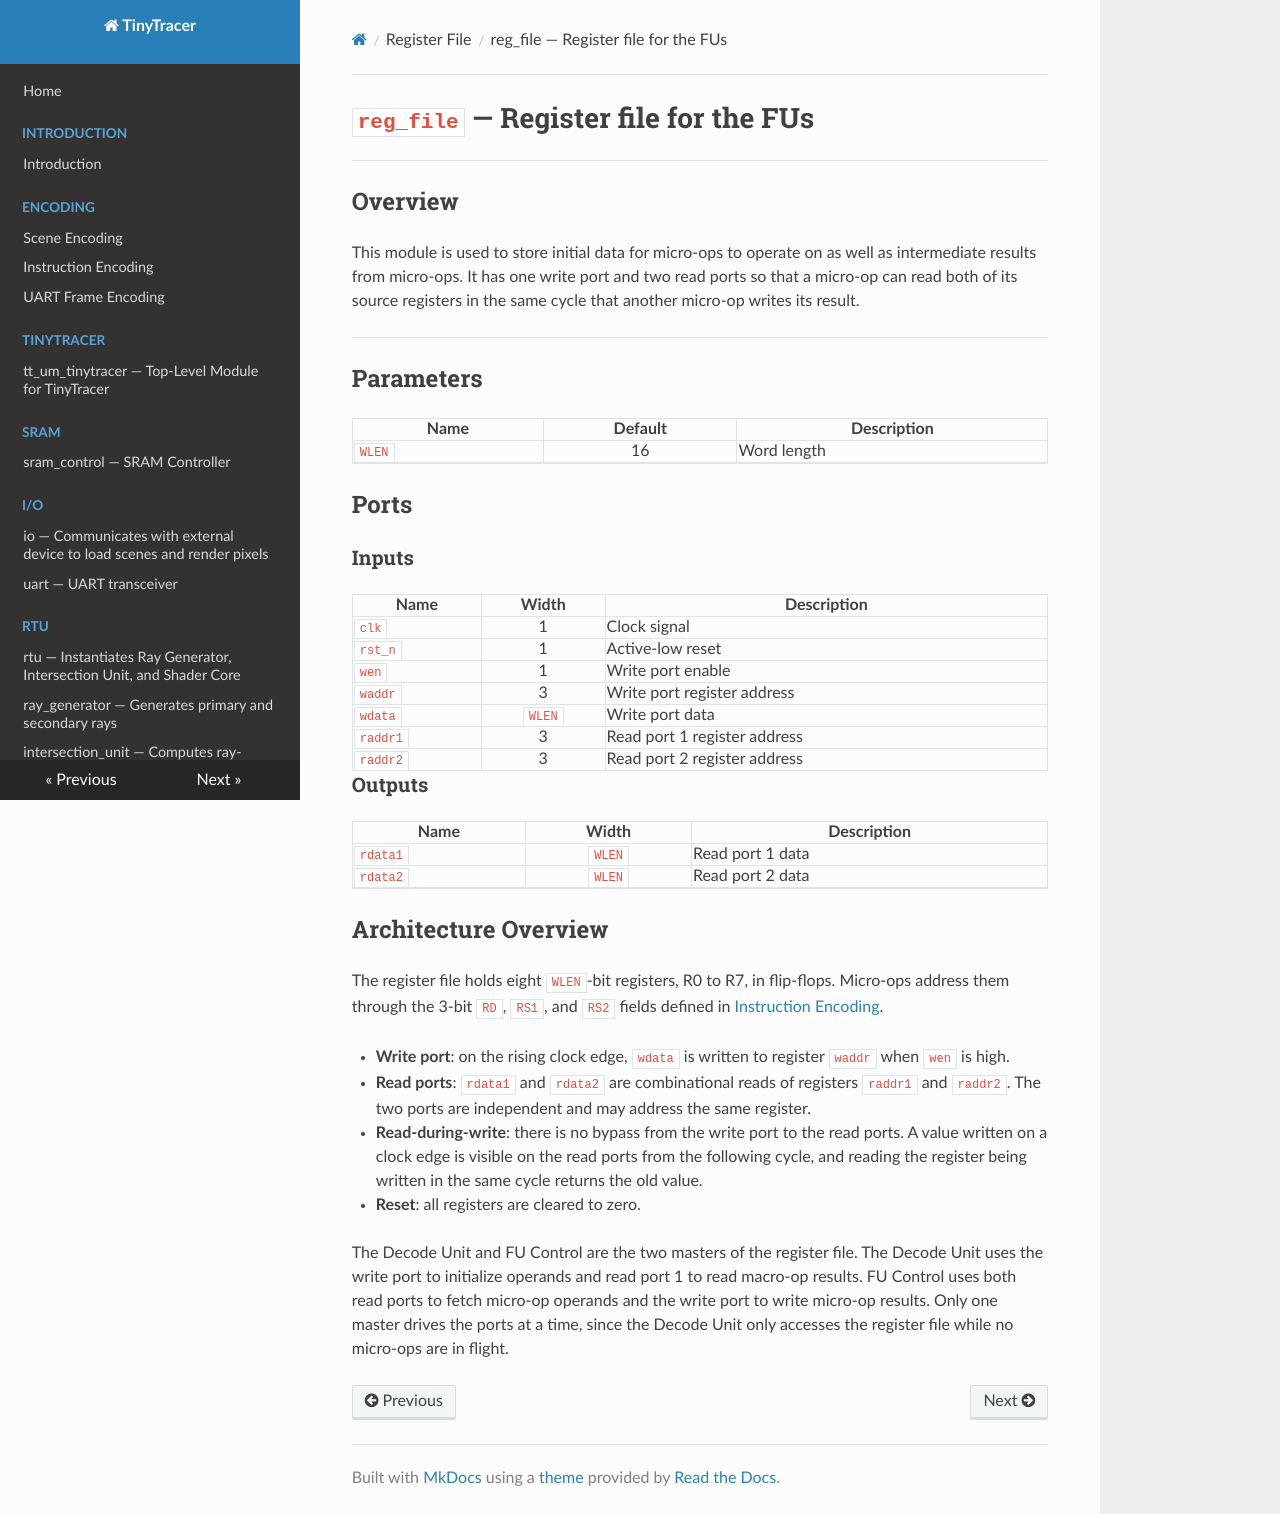

repository: Andrew-Zhu1160/TTracer-Intersection_Unit · page: modules/reg_file/reg_file/index.html · generator: mkdocs

# `reg_file` — Register file for the FUs

## Overview

This module is used to store initial data for micro-ops to operate on as well as intermediate results from micro-ops. It has one write port and two read ports so that a micro-op can read both of its source registers in the same cycle that another micro-op writes its result.

## Parameters

| Name          |   Default    | Description                           |
|---------------|:------------:|---------------------------------------|
| `WLEN`  |     16      | Word length              |

## Ports

### Inputs

| Name          |   Width    | Description                           |
|---------------|:------------:|---------------------------------------|
| `clk`  |     1      | Clock signal |
| `rst_n`  |     1      | Active-low reset |
| `wen`  |     1      | Write port enable |
| `waddr`  |     3      | Write port register address |
| `wdata`  |     `WLEN`      | Write port data |
| `raddr1`  |     3      | Read port 1 register address |
| `raddr2`  |     3      | Read port 2 register address |

### Outputs

| Name          |   Width    | Description                           |
|---------------|:------------:|---------------------------------------|
| `rdata1`  |     `WLEN`      | Read port 1 data |
| `rdata2`  |     `WLEN`      | Read port 2 data |

## Architecture Overview

The register file holds eight `WLEN`-bit registers, R0 to R7, in flip-flops. Micro-ops address them through the 3-bit `RD`, `RS1`, and `RS2` fields defined in [Instruction Encoding](../../encoding/instruction.md).

- __Write port__: on the rising clock edge, `wdata` is written to register `waddr` when `wen` is high.
- __Read ports__: `rdata1` and `rdata2` are combinational reads of registers `raddr1` and `raddr2`. The two ports are independent and may address the same register.
- __Read-during-write__: there is no bypass from the write port to the read ports. A value written on a clock edge is visible on the read ports from the following cycle, and reading the register being written in the same cycle returns the old value.
- __Reset__: all registers are cleared to zero.

The Decode Unit and FU Control are the two masters of the register file. The Decode Unit uses the write port to initialize operands and read port 1 to read macro-op results. FU Control uses both read ports to fetch micro-op operands and the write port to write micro-op results. Only one master drives the ports at a time, since the Decode Unit only accesses the register file while no micro-ops are in flight.
